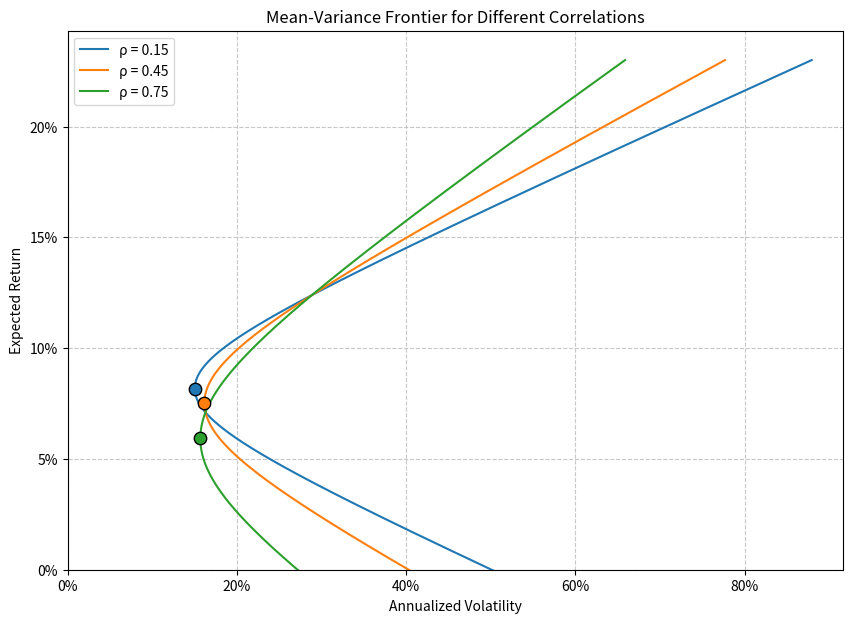

Recreate this plot in Python.
import numpy as np
import matplotlib.pyplot as plt
from matplotlib.ticker import PercentFormatter

# ============================================================
# 参数设定
# ============================================================
r1 = 0.071      # 资产1期望年收益
r2 = 0.124      # 资产2期望年收益
vol1 = 0.163    # 资产1年化波动率
vol2 = 0.289    # 资产2年化波动率
rhos = [0.15, 0.45, 0.75]   # 需要绘制的三个相关系数
target_return = 0.10        # 目标期望收益 10%

# 权重扫描范围（允许卖空、满仓 w1 + w2 = 1）
w1_range = np.linspace(-2.0, 3.0, 5000)

# ============================================================
# 准备绘图
# ============================================================
fig, ax = plt.subplots(figsize=(10, 7))

# 用于保存结果的字典
result = {}

# 颜色映射
colors = ['#1f77b4', '#ff7f0e', '#2ca02c']

# ============================================================
# 逐相关系数计算并绘制前沿
# ============================================================
for i, rho in enumerate(rhos):
    # 协方差与协方差矩阵（此处只需要协方差值 cov12）
    cov12 = rho * vol1 * vol2

    # 扫描组合权重计算期望收益与波动率
    w2_range = 1.0 - w1_range
    port_ret = w1_range * r1 + w2_range * r2
    port_vol = np.sqrt(
        w1_range**2 * vol1**2
        + w2_range**2 * vol2**2
        + 2 * w1_range * w2_range * cov12
    )

    # 绘制均值-方差前沿（整条曲线）
    ax.plot(port_vol, port_ret,
            color=colors[i], linewidth=1.5,
            label=f'ρ = {rho:.2f}')

    # --------------------------------------------------------
    # 计算该相关系数下的最小方差组合（MVP）
    # --------------------------------------------------------
    # 最小方差组合权重（解析解）
    w1_mvp = (vol2**2 - cov12) / (vol1**2 + vol2**2 - 2 * cov12)
    w2_mvp = 1.0 - w1_mvp
    mvp_ret = w1_mvp * r1 + w2_mvp * r2
    mvp_vol = np.sqrt(
        w1_mvp**2 * vol1**2
        + w2_mvp**2 * vol2**2
        + 2 * w1_mvp * w2_mvp * cov12
    )

    # 在曲线上标出MVP点（同色，稍大标记）
    ax.scatter(mvp_vol, mvp_ret,
               color=colors[i], marker='o', s=80,
               edgecolors='black', zorder=5)

    # 若相关系数为 0.45，保存MVP波动率至结果
    if rho == 0.45:
        result['mvp_vol_at_rho45'] = mvp_vol

# ============================================================
# 计算相关系数 0.45 时，目标收益 10% 下的最小年化波动率
# ============================================================
rho_target = 0.45
cov12_target = rho_target * vol1 * vol2
# 给定目标收益下的组合权重（满仓，允许卖空）
w1_target = (target_return - r2) / (r1 - r2)
w2_target = 1.0 - w1_target
frontier_vol_target = np.sqrt(
    w1_target**2 * vol1**2
    + w2_target**2 * vol2**2
    + 2 * w1_target * w2_target * cov12_target
)
result['frontier_vol_at_target'] = frontier_vol_target

# ============================================================
# 图表装饰与保存
# ============================================================
ax.set_xlabel('Annualized Volatility')
ax.set_ylabel('Expected Return')
ax.set_title('Mean-Variance Frontier for Different Correlations')
ax.legend(loc='upper left')
ax.grid(True, linestyle='--', alpha=0.7)

# 将坐标轴格式化为百分比（数据本身为小数）
ax.xaxis.set_major_formatter(PercentFormatter(1.0, decimals=0))
ax.yaxis.set_major_formatter(PercentFormatter(1.0, decimals=0))

# 适当调整坐标轴显示范围，使图形美观
ax.set_xlim(left=0.0)
ax.set_ylim(bottom=0.0)

# 保存图片
figure_filename = 'frontier_plot.png'
plt.savefig(figure_filename, dpi=150, bbox_inches='tight')
plt.close()

result['figure_path'] = figure_filename

# ============================================================
# 输出结果（教师运行时会直接看到）
# ============================================================
print("结果字典 result：")
for k, v in result.items():
    print(f"  {k}: {v}")
